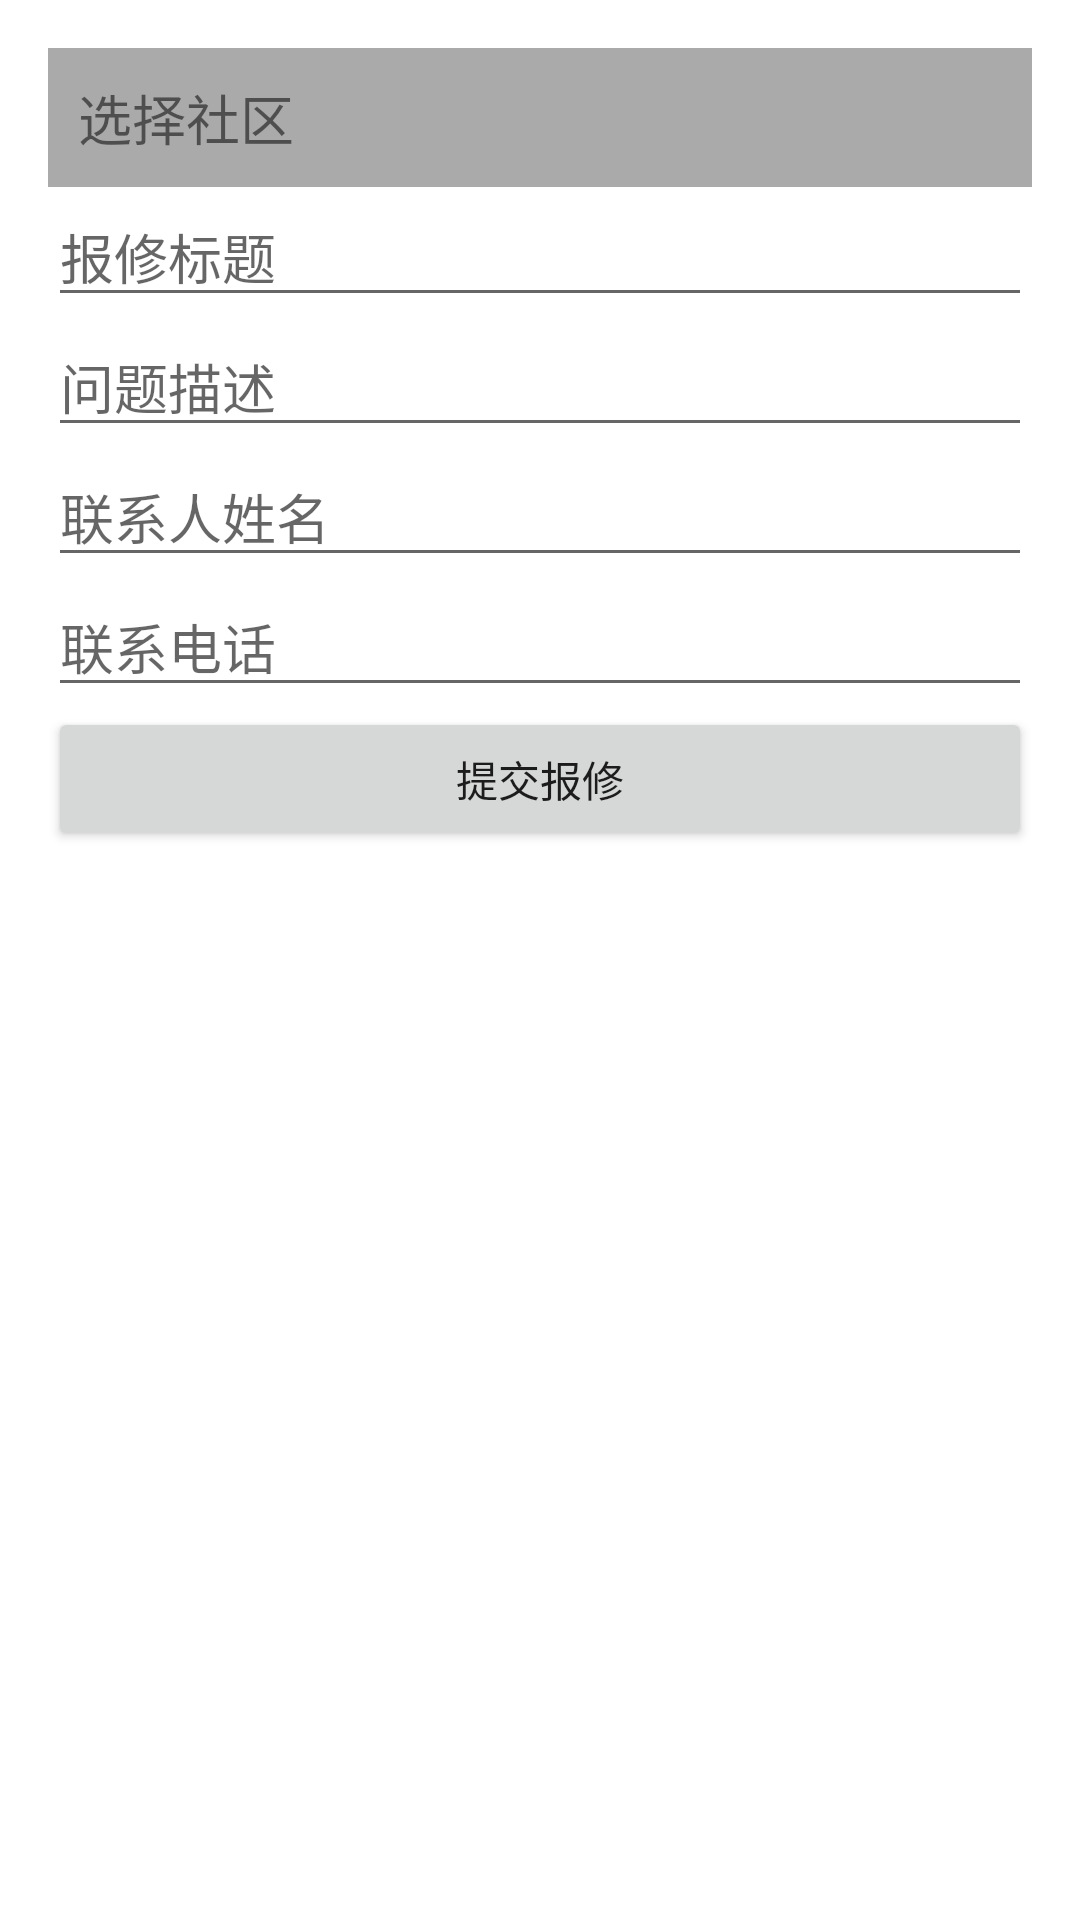

Write the Android layout XML for this screen, with the resource values it uses.
<!-- AndroidManifest.xml: application theme Theme.WuyeApp -->
<!-- res/layout/activity_personal_residence_repair.xml -->
<LinearLayout xmlns:android="http://schemas.android.com/apk/res/android"
    android:layout_width="match_parent"
    android:layout_height="match_parent"
    android:orientation="vertical"
    android:padding="16dp">

    <TextView
        android:id="@+id/community_text_view"
        android:layout_width="match_parent"
        android:layout_height="wrap_content"
        android:text="选择社区"
        android:textSize="18sp"
        android:padding="10dp"
        android:background="@android:color/darker_gray" />

    <EditText
        android:id="@+id/title_input"
        android:layout_width="match_parent"
        android:layout_height="wrap_content"
        android:hint="报修标题" />

    <EditText
        android:id="@+id/description_input"
        android:layout_width="match_parent"
        android:layout_height="wrap_content"
        android:hint="问题描述" />

    <EditText
        android:id="@+id/contact_name_input"
        android:layout_width="match_parent"
        android:layout_height="wrap_content"
        android:hint="联系人姓名" />

    <EditText
        android:id="@+id/contact_phone_input"
        android:layout_width="match_parent"
        android:layout_height="wrap_content"
        android:hint="联系电话" />

    <Button
        android:id="@+id/submit_button"
        android:layout_width="match_parent"
        android:layout_height="wrap_content"
        android:text="提交报修" />
</LinearLayout>
<!-- resources referenced by this layout -->
<resources>
  <style name="Theme.WuyeApp" parent="Theme.MaterialComponents.DayNight.DarkActionBar">
          
          <item name="colorPrimary">@color/purple_500</item>
          <item name="colorPrimaryVariant">@color/purple_700</item>
          <item name="colorOnPrimary">@color/white</item>
          
          <item name="colorSecondary">@color/teal_200</item>
          <item name="colorSecondaryVariant">@color/teal_700</item>
          <item name="colorOnSecondary">@color/black</item>
          
          <item name="android:statusBarColor">?attr/colorPrimaryVariant</item>
          
      </style>
  <color name="purple_500">#FF6200EE</color>
  <color name="purple_700">#FF3700B3</color>
  <color name="white">#FFFFFFFF</color>
  <color name="teal_200">#FF03DAC5</color>
  <color name="teal_700">#FF018786</color>
  <color name="black">#FF000000</color>
</resources>
